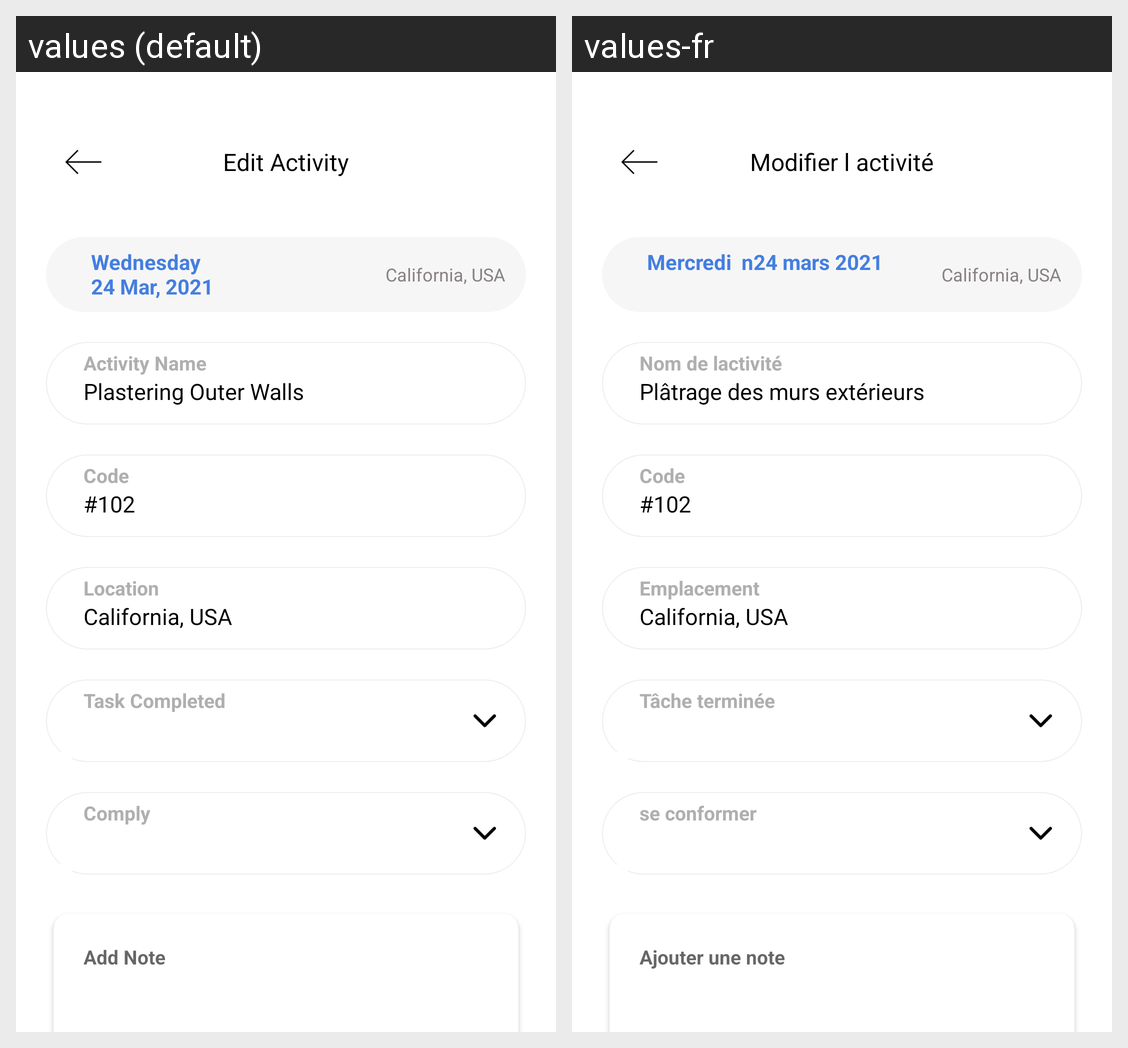

Here is an Android app screen in its default locale and in the app's own translations. Write out the translated-string differences for the strings that appear on this screen.
Android screen res/layout/activity_editactivity.xml rendered under 2 locales, left to right: values (default), values-fr. Device: Nexus 5 (rendered at 1080×1920; each locale shown at half size, 540×960, under a caption strip naming it); theme Theme.DailyReportingApp.
Strings drawn on this screen, with the default value and each locale's value (text and hints the layout hard-codes, and strings that could not be matched under every locale, appear in the picture but are not listed):

editactivity
  values: Edit Activity
  values-fr: Modifier l activité

day
  values: Wednesday 
      24 Mar, 2021
  values-fr: Mercredi  n24 mars 2021

city
  values: California, USA
  values-fr: California, USA

activityname
  values: Activity Name
  values-fr: Nom de lactivité

plastering_outer_walls
  values: Plastering Outer Walls
  values-fr: Plâtrage des murs extérieurs

code
  values: Code
  values-fr: Code

location
  values: Location
  values-fr: Emplacement

taskcompleted
  values: Task Completed
  values-fr: Tâche terminée

complaint
  values: Comply
  values-fr: se conformer

addnote
  values: Add Note
  values-fr: Ajouter une note
